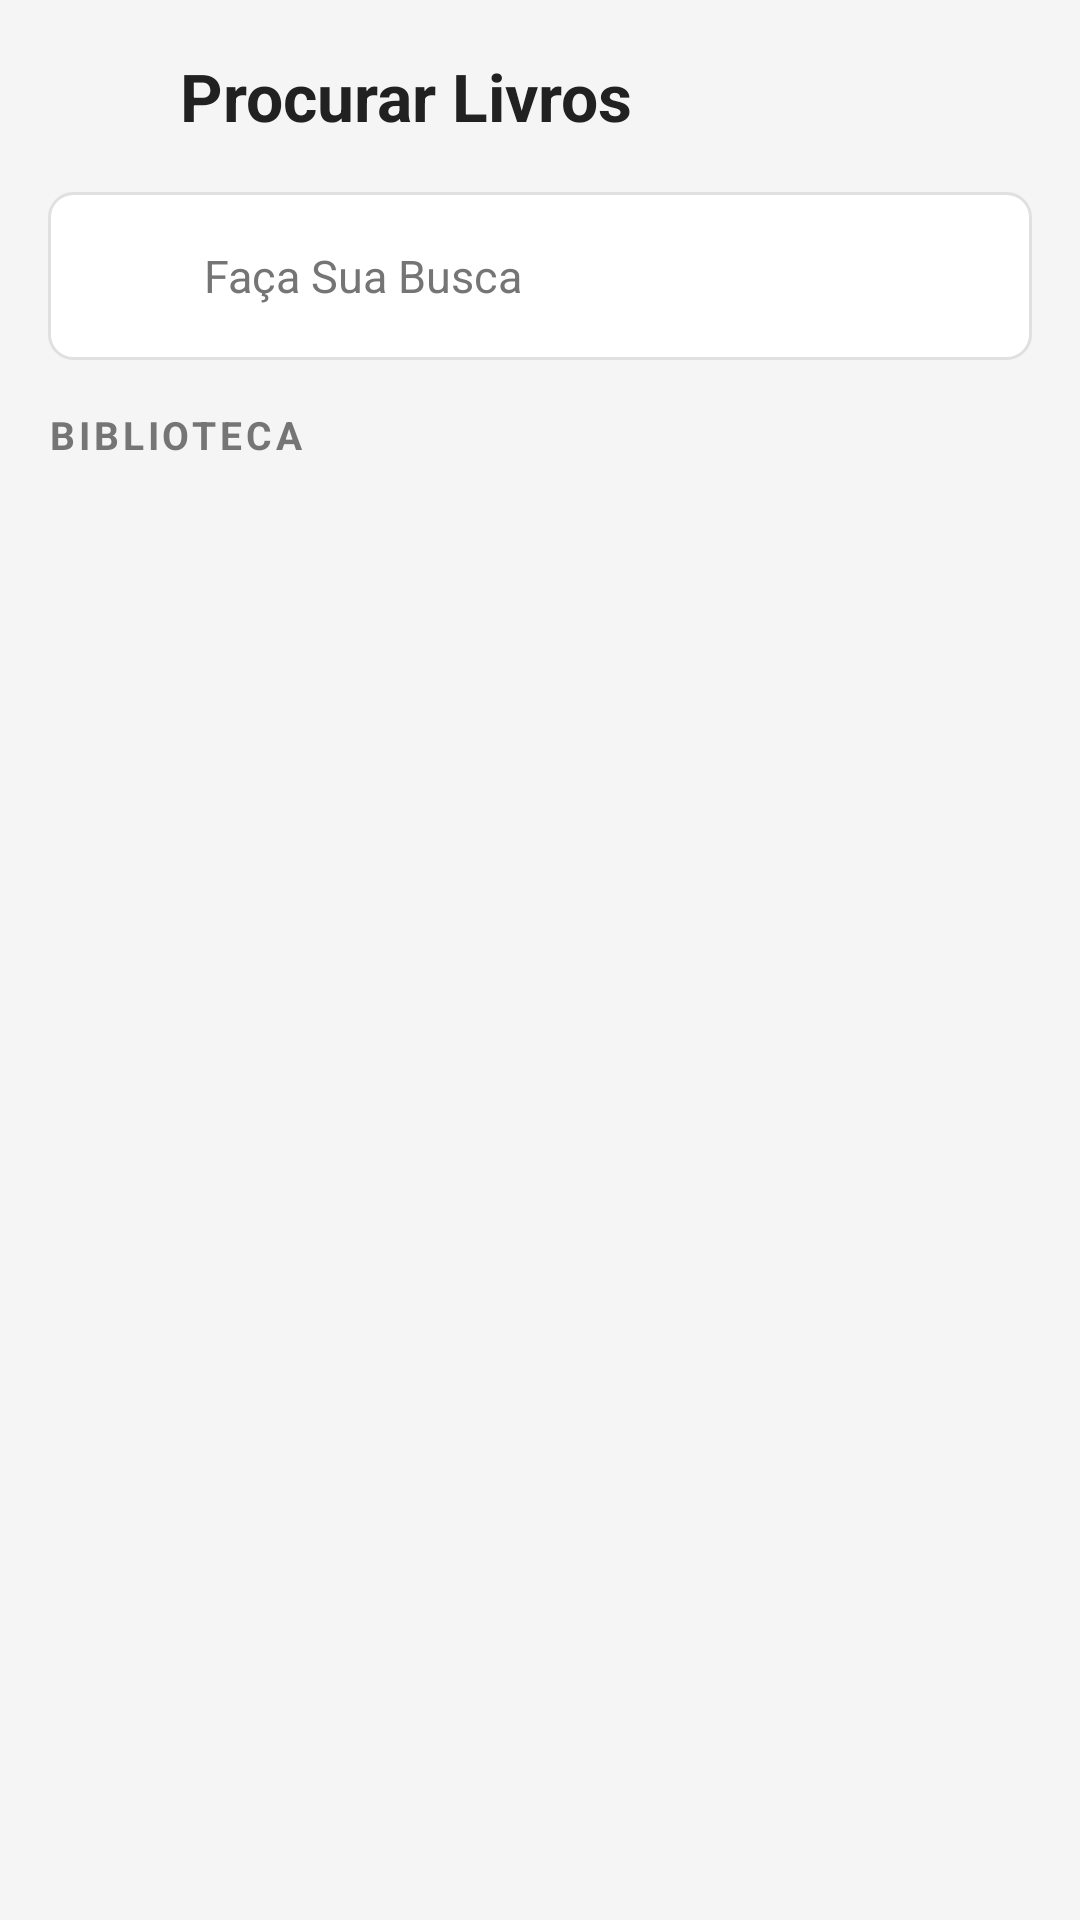

The Android layout XML behind this screen, and the referenced resources:
<!-- AndroidManifest.xml: application theme Theme.MyApplication -->
<!-- res/layout/activity_procurar_livros.xml -->
<?xml version="1.0" encoding="utf-8"?>
<RelativeLayout xmlns:android="http://schemas.android.com/apk/res/android"
    xmlns:app="http://schemas.android.com/apk/res-auto"
    xmlns:tools="http://schemas.android.com/tools"
    android:layout_width="match_parent"
    android:layout_height="match_parent"
    android:background="@color/fundo_principal"
    tools:context=".ProcurarLivrosActivity">

    
    <LinearLayout
        android:id="@+id/headerNetflix"
        android:layout_width="match_parent"
        android:layout_height="wrap_content"
        android:orientation="horizontal"
        android:padding="16dp"
        android:gravity="center_vertical">

        <ImageButton
            android:id="@+id/btnVoltar"
            android:layout_width="32dp"
            android:layout_height="32dp"
            android:layout_marginEnd="12dp"
            android:background="?attr/selectableItemBackgroundBorderless"
            android:contentDescription="@string/voltar"
            android:src="@drawable/baseline_keyboard_arrow_left_24"
            android:padding="4dp"
            android:scaleType="fitCenter"
            app:tint="@color/cor_icones" />

        <TextView
            android:id="@+id/txtTituloProcurar"
            android:layout_width="0dp"
            android:layout_height="wrap_content"
            android:layout_weight="1"
            android:text="@string/title_procurar_livros"
            android:textColor="@color/texto_principal"
            android:textSize="22sp"
            android:textStyle="bold" />

        <ImageView
            android:id="@+id/btnTema"
            android:layout_width="32dp"
            android:layout_height="32dp"
            android:layout_marginEnd="8dp"
            android:src="@drawable/ic_light_mode"
            android:padding="4dp"
            app:tint="@color/cor_icones"
            android:clickable="true"
            android:focusable="true"
            android:contentDescription="@string/desc_alternar_tema"
            android:background="?attr/selectableItemBackgroundBorderless" />
    </LinearLayout>

    
    <LinearLayout
        android:id="@+id/searchSection"
        android:layout_width="match_parent"
        android:layout_height="wrap_content"
        android:layout_below="@id/headerNetflix"
        android:paddingHorizontal="16dp"
        android:paddingBottom="16dp">

        <RelativeLayout
            android:layout_width="match_parent"
            android:layout_height="56dp"
            android:background="@drawable/borda_edittext">

            <ImageView
                android:id="@+id/icSearchIcon"
                android:layout_width="24dp"
                android:layout_height="24dp"
                android:layout_centerVertical="true"
                android:layout_marginStart="16dp"
                android:src="@drawable/ic_search"
                app:tint="@color/cor_icones"
                android:contentDescription="@string/hint_busca" />

            <EditText
                android:id="@+id/edtBuscaLivros"
                android:layout_width="match_parent"
                android:layout_height="match_parent"
                android:layout_toEndOf="@id/icSearchIcon"
                android:background="@android:color/transparent"
                android:hint="@string/hint_busca"
                android:textColorHint="@color/texto_secundario"
                android:paddingStart="12dp"
                android:paddingEnd="16dp"
                android:textColor="@color/texto_principal"
                android:textSize="15sp"
                android:singleLine="true"
                android:imeOptions="actionSearch" />
        </RelativeLayout>
    </LinearLayout>

    
    <androidx.core.widget.NestedScrollView
        android:layout_width="match_parent"
        android:layout_height="match_parent"
        android:layout_below="@id/searchSection"
        android:fillViewport="true">

        <LinearLayout
            android:layout_width="match_parent"
            android:layout_height="wrap_content"
            android:orientation="vertical">

            
            <TextView
                android:id="@+id/labelBiblioteca"
                android:layout_width="wrap_content"
                android:layout_height="wrap_content"
                android:layout_marginStart="16dp"
                android:layout_marginBottom="12dp"
                android:text="@string/nav_biblioteca"
                android:textColor="@color/texto_secundario"
                android:textSize="13sp"
                android:textStyle="bold"
                android:textAllCaps="true"
                android:letterSpacing="0.1" />

            
            <androidx.recyclerview.widget.RecyclerView
                android:id="@+id/rvLivros"
                android:layout_width="match_parent"
                android:layout_height="wrap_content"
                android:clipToPadding="false"
                android:paddingHorizontal="12dp"
                android:paddingBottom="40dp"
                android:nestedScrollingEnabled="false"
                app:layoutManager="androidx.recyclerview.widget.GridLayoutManager"
                app:spanCount="3"
                tools:listitem="@layout/item_livro" />

        </LinearLayout>
    </androidx.core.widget.NestedScrollView>

</RelativeLayout>
<!-- res/layout/item_livro.xml (included above) -->
<?xml version="1.0" encoding="utf-8"?>
<androidx.cardview.widget.CardView xmlns:android="http://schemas.android.com/apk/res/android"
    xmlns:app="http://schemas.android.com/apk/res-auto"
    android:layout_width="115dp"
    android:layout_height="170dp"
    android:layout_margin="8dp"
    app:cardBackgroundColor="@color/cor_card"
    app:cardCornerRadius="8dp"
    app:cardElevation="4dp">

    <RelativeLayout
        android:layout_width="match_parent"
        android:layout_height="match_parent">

        <ImageView
            android:id="@+id/imgCapa"
            android:layout_width="match_parent"
            android:layout_height="match_parent"
            android:contentDescription="@string/desc_capa_livro"
            android:scaleType="centerCrop"
            android:src="@drawable/logo_nome1" />

        
        <View
            android:layout_width="match_parent"
            android:layout_height="80dp"
            android:layout_alignParentBottom="true"
            android:background="@drawable/scrim_gradient" />

        <TextView
            android:id="@+id/txtTituloLivro"
            android:layout_width="match_parent"
            android:layout_height="wrap_content"
            android:layout_alignParentBottom="true"
            android:ellipsize="end"
            android:maxLines="2"
            android:padding="8dp"
            android:text="Título"
            android:textColor="@color/white"
            android:textSize="12sp"
            android:textStyle="bold" />

    </RelativeLayout>
</androidx.cardview.widget.CardView>
<!-- resources referenced by this layout -->
<resources>
  <color name="cor_card">#FFFFFF</color>
  <color name="cor_icones">#424242</color>
  <color name="fundo_principal">@color/cinza_claro</color>
  <color name="texto_principal">#212121</color>
  <color name="texto_secundario">#757575</color>
  <color name="white">#FFFFFFFF</color>
  <!-- drawable borda_edittext (drawable) -->
  <?xml version="1.0" encoding="utf-8"?>
  <shape xmlns:android="http://schemas.android.com/apk/res/android">
      <solid android:color="@color/cor_card" />
      <stroke android:width="1dp" android:color="@color/cor_borda" />
      <corners android:radius="8dp" />
  </shape>
  <string name="desc_alternar_tema">Alternar entre modo claro e escuro</string>
  <string name="desc_capa_livro">Capa do Livro</string>
  <string name="hint_busca">Faça Sua Busca</string>
  <string name="nav_biblioteca">Biblioteca</string>
  <string name="title_procurar_livros">Procurar Livros</string>
  <string name="voltar">Voltar</string>
  <style name="Theme.MyApplication" parent="Base.Theme.MyApplication" />
  <color name="cinza_claro">#F5F5F5</color>
  <color name="cor_borda">#E0E0E0</color>
  <style name="Base.Theme.MyApplication" parent="Theme.Material3.DayNight.NoActionBar">
          
          
      </style>
</resources>
